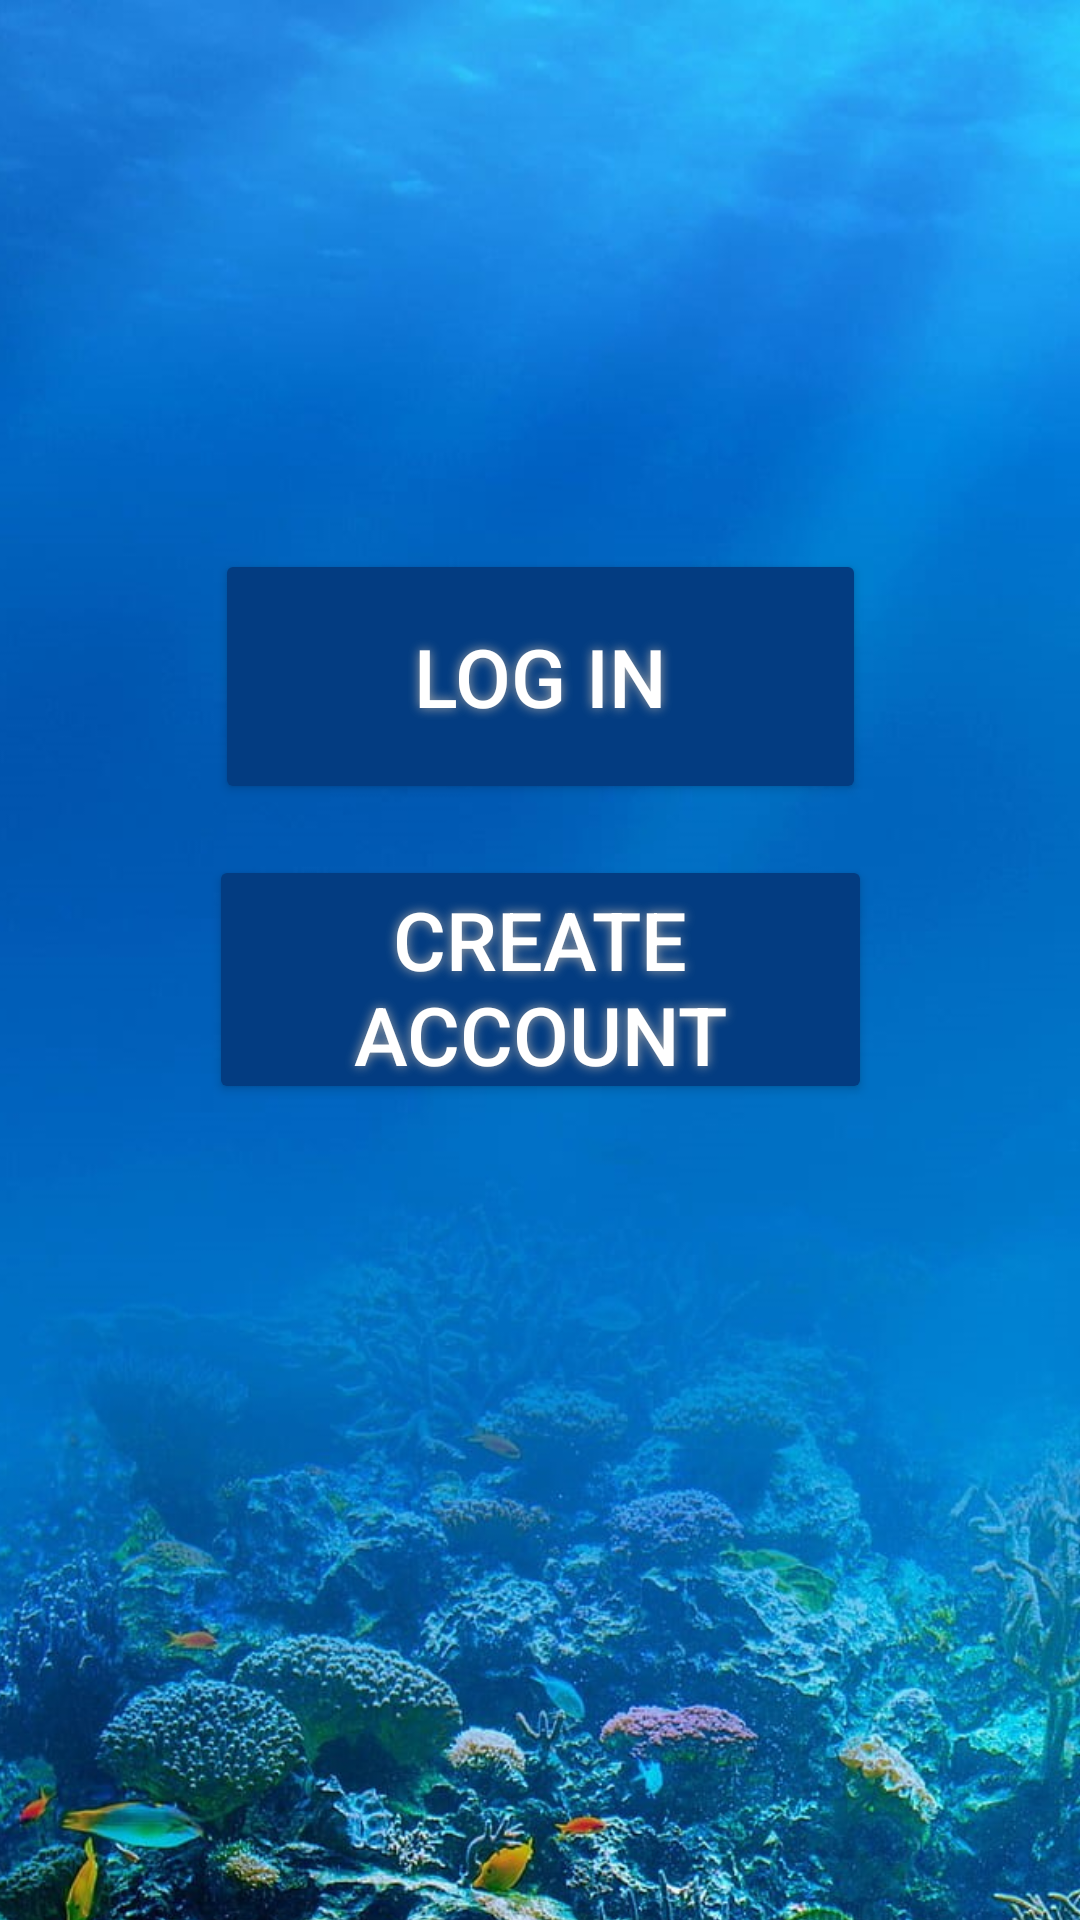

The Android layout XML behind this screen, and the referenced resources:
<!-- AndroidManifest.xml: application theme Theme.WorldOfDiving -->
<!-- res/layout/activity_main.xml -->
<?xml version="1.0" encoding="utf-8"?>
<androidx.constraintlayout.widget.ConstraintLayout xmlns:android="http://schemas.android.com/apk/res/android"
    xmlns:app="http://schemas.android.com/apk/res-auto"
    xmlns:tools="http://schemas.android.com/tools"
    android:layout_width="match_parent"
    android:layout_height="match_parent"
    tools:context=".MainActivity">


    <ImageView
        android:id="@+id/imageView6"
        android:layout_width="432dp"
        android:layout_height="760dp"
        app:layout_constraintBottom_toBottomOf="parent"
        app:layout_constraintEnd_toEndOf="parent"
        app:layout_constraintHorizontal_bias="0.523"
        app:layout_constraintStart_toStartOf="parent"
        app:layout_constraintTop_toTopOf="parent"
        app:layout_constraintVertical_bias="0.0"
        app:srcCompat="@drawable/android"
        android:contentDescription="TODO" />

    <Button
        android:id="@+id/angry_btn1"
        android:layout_width="217dp"
        android:layout_height="85dp"
        android:layout_marginBottom="372dp"
        android:backgroundTint="#033C81"
        android:shadowColor="#A8A8A8"
        android:shadowDx="0"
        android:shadowDy="0"
        android:shadowRadius="9"
        android:text="Log In"
        android:textColor="#FFFFFF"
        android:textSize="27sp"
        app:layout_constraintBottom_toBottomOf="parent"
        app:layout_constraintEnd_toEndOf="parent"
        app:layout_constraintStart_toStartOf="parent"
        android:onClick="openMain2"
        />

    <Button
        android:id="@+id/angry_btn2"

        android:layout_width="221dp"
        android:layout_height="83dp"
        android:layout_marginBottom="272dp"
        android:backgroundTint="#033C81"
        android:shadowColor="#A8A8A8"
        android:shadowDx="0"
        android:shadowDy="0"
        android:shadowRadius="9"
        android:text="Create Account"
        android:textColor="#FFFFFF"
        android:textSize="27sp"
        app:layout_constraintBottom_toBottomOf="parent"
        app:layout_constraintEnd_toEndOf="parent"
        app:layout_constraintStart_toStartOf="parent"
        android:onClick="openMain3"
        />


</androidx.constraintlayout.widget.ConstraintLayout>
<!-- resources referenced by this layout -->
<resources>
  <!-- drawable android: jpg bitmap (drawable, 202776 bytes) -->
  <style name="Theme.WorldOfDiving" parent="Theme.MaterialComponents.DayNight.DarkActionBar">
          
          <item name="colorPrimary">@color/purple_500</item>
          <item name="colorPrimaryVariant">@color/purple_700</item>
          <item name="colorOnPrimary">@color/white</item>
          
          <item name="colorSecondary">@color/teal_200</item>
          <item name="colorSecondaryVariant">@color/teal_700</item>
          <item name="colorOnSecondary">@color/black</item>
          
          <item name="android:statusBarColor">?attr/colorPrimaryVariant</item>
          
      </style>
  <!-- not gathered from this repository: default colours our renderer supplied (Android Studio template values) -->
  <color name="purple_500">#FF6200EE</color>
  <color name="purple_700">#FF3700B3</color>
  <color name="teal_200">#FF03DAC5</color>
  <color name="teal_700">#FF018786</color>
  <color name="black">#FF000000</color>
  <color name="white">#FFFFFFFF</color>
</resources>
